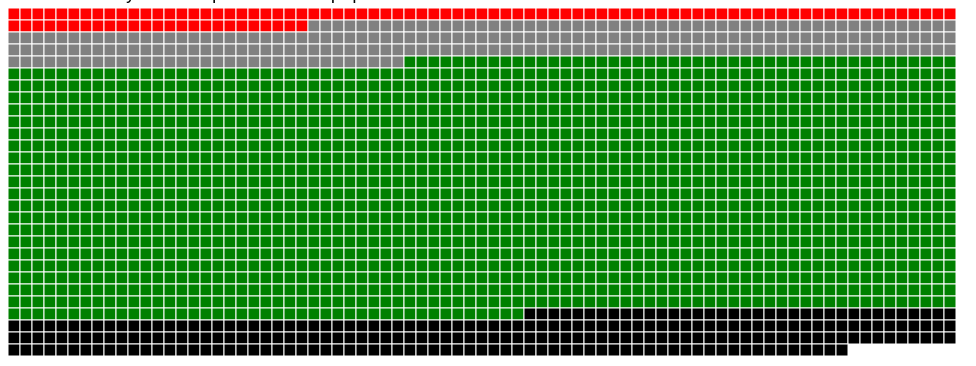
D3 v3 page, settled after 360 driven frames (6 s of simulated time); the page loaded 1 data file(s).


// ── script.js
var popView = false;

var mf_square_count = 0,
    tf_square_count = 0,
    mt_square_count = 0,
    nf_square_count = 0,
    mf_square_count_pop = 0,
    tf_square_count_pop = 0,
    mt_square_count_pop = 0,
    nf_square_count_pop = 0;

var toggleSwitch = function(){
    
    mf_square_count = 0,
    tf_square_count = 0,
    mt_square_count = 0,
    nf_square_count = 0;
    
    mf_square_count_pop = 0,
    tf_square_count_pop = 0,
    mt_square_count_pop = 0,
    nf_square_count_pop = 0;

    popView = document.getElementById("popularityView").checked;
    
    return popView;
}

var dataset = []





var square = 12,
  w = 960,
  h = 350;





d3.csv("dvpro.csv", function(data) {
   dataset = data.map(function(d) { return [ +d["account_id"], +d["post_id"], d["Category"], d["Page"], d["Post URL"], d["Date Published"], d["Post Type"], d["Rating"], d["Debate"] , +d["share_count"], +d["reaction_count"], +d["comment_count"] ]; });
   
      
    
var getPageLogo = function(pageName){
    if(pageName == "ABC News Politics"){
        return "abc.jpg";
       }
    else if(pageName == "Addicting Info"){
        return "addicting.jpg";
       }
    else if(pageName == "CNN Politics"){
        return "cnn-logo.png";
       }
    else if(pageName == "Eagle Rising"){
        return "eagle.png";
       }
    else if(pageName == "Freedom Daily"){
        return "freedom.png";
       }
    else if(pageName == "Occupy Democrats"){
        return "occupy.png";
       }
    else if(pageName == "Politico"){
        return "politico.png";
       }
    else if(pageName == "Right Wing News"){
        return "rightwing.jpg";
       }
    else if(pageName == "The Other 98%"){
        return "other.png";
       }
    
}
//======================================================================================
var popRatings = [];
    
for (var i = 0; i < dataset.length; i++){
    
    popRatings.push((dataset[i][9])*1.5 + dataset[i][10] + dataset[i][11]);
}

popRatings = popRatings.sort(function(a, b){return b-a});
    
var topTwenty = popRatings.slice(0, (0.15*dataset.length)-1);    
//======================================================================================
    
var counter = 0;
// create the svg
var svg = d3.select('#grid').append('svg')
  .attr({
    width: w,
    height: h
  });

// calculate number of rows and columns
var squaresRow = 80;
var squaresColumn =29;

var getLink = function(data){
     
    return data[4];
}


var ratingColor = function(rating, share_count, reaction_count, comment_count){
    
    if(popView){
        if(topTwenty[(topTwenty.length) - 1] < ((share_count)*1.5 + reaction_count + comment_count)){
            if(rating === "mostly false"){
                mf_square_count_pop = mf_square_count_pop + 1;
            return 'red';
            }
            else if(rating === "mostly true"){
                mt_square_count_pop = mt_square_count_pop + 1;
                return 'green';
            }

            else if(rating === "mixture of true and false"){
                tf_square_count_pop = tf_square_count_pop + 1;
                return 'grey';       
            }

            else if(rating === "no factual content"){
                nf_square_count_pop = nf_square_count_pop  + 1;
                return 'black';
            }
        }
        else{

            return '#eee';
        }
    }
    if(!popView){
        
    
        if(rating === "mostly false"){
            mf_square_count = mf_square_count + 1;
            return 'red';
        }
        else if(rating === "mostly true"){
            mt_square_count = mt_square_count + 1;
            return 'green';
        }

        else if(rating === "mixture of true and false"){
            tf_square_count = tf_square_count  + 1;
            return 'grey';       
        }

        else if(rating === "no factual content"){
            nf_square_count = nf_square_count  + 1;
            return 'black';
        }
        else{

            return 'white';
        }
        
    }
}

var k= 0;
// loop over number of columns
_.times(squaresColumn, function(n) {

   var dataSlice = dataset.slice(k, k+squaresRow-1);
    k = k + squaresRow - 1;
  // create each set of rows
  var rows = svg.selectAll('rect' + ' .row-' + (n + 1))
    .data(dataSlice)
    .enter()  .append('a')
    .attr("target", "_blank")
    .attr("xlink:href", function(d){ return getLink(d); })
  .append('rect')
    .attr({
      class: function(d, i) {
        return 'square row-' + (n + 1) + ' ' + 'col-' + (i + 1);
      },
      id: function(d, i) {
        return 's-' + (n + 1) + (i + 1);
      },
      width: square,
      height: square,
      x: function(d, i) {
        return i * square;
      },
      y: n * square,
      fill: function(d){ return ratingColor(d[7],d[9],d[10],d[11]); },
      stroke: 'white',
      
    });

    // test with some feedback
    var test = rows.on('mouseover', function (d, i) {
    d3.select('#shares').text(function () {
        return  'Number of shares: ' + d[9]; });
        
         d3.select('#reactions').text(function () {
        return  'Total reactions: ' + d[10]; });
        
         d3.select('#comments').text(function () {
        return  'Total comments: ' + d[11]; });
      d3.selectAll('.square').attr('fill', function(d){ return ratingColor(d[7],d[9],d[10],d[11]); });
      d3.select(this).attr('fill', 'blue');
      document.getElementById("pageLogo").src= getPageLogo(d[3]);
    });
    
    d3.select("#popularityView").on("change", function(){
        
        var pop = toggleSwitch();
        d3.selectAll('.square').attr('fill', function(d){ return ratingColor(d[7],d[9],d[10],d[11]); });
        
        
        d3.select("#mf_square_count").text(Math.round((mf_square_count/dataset.length)*100) + "%");
        d3.select("#tf_square_count").text(Math.round((tf_square_count/dataset.length)*100) + "%");
        d3.select("#mt_square_count").text(Math.round((mt_square_count/dataset.length)*100) + "%");
        d3.select("#nf_square_count").text(Math.round((nf_square_count/dataset.length)*100) + "%");
        if(pop){
        d3.select("#mf_square_count").text(Math.round((mf_square_count_pop/topTwenty.length)*100) + "%");
        d3.select("#tf_square_count").text(Math.round((tf_square_count_pop/topTwenty.length)*100) + "%");
        d3.select("#mt_square_count").text(Math.round((mt_square_count_pop/topTwenty.length)*100) + "%");
        d3.select("#nf_square_count").text(Math.round((nf_square_count_pop/topTwenty.length)*100) + "%");
        }
        
        
    });

});
    
        
        d3.select("#mf_square_count").text(Math.round((mf_square_count/dataset.length)*100) + "%");
        d3.select("#tf_square_count").text(Math.round((tf_square_count/dataset.length)*100) + "%");
        d3.select("#mt_square_count").text(Math.round((mt_square_count/dataset.length)*100) + "%");
        d3.select("#nf_square_count").text(Math.round((nf_square_count/dataset.length)*100) + "%");
        

//        d3.select("#mf_square_count").text(Math.round((mf_square_count_pop/dataset.length)*100) + "%");
//        d3.select("#tf_square_count").text(Math.round((tf_square_count_pop/dataset.length)*100) + "%");
//        d3.select("#mt_square_count").text(Math.round((mt_square_count_pop/dataset.length)*100) + "%");
//        d3.select("#nf_square_count").text(Math.round((nf_square_count_pop/dataset.length)*100) + "%");
                

    
    
});



### data: dvpro.csv
account_id, post_id, Category, Page, Post URL, Date Published, Post Type, Rating, Debate, share_count, reaction_count, comment_count
1.46423E+14, 1.44744E+15, left, Addicting Info, https://www.facebook.com/AddictingInfoOr…, 9/19/2016, link, mostly false, , 167, 862, 102
1.46423E+14, 1.44769E+15, left, Addicting Info, https://www.facebook.com/AddictingInfoOr…, 9/19/2016, link, mostly false, , 156, 661, 107
1.46423E+14, 1.44815E+15, left, Addicting Info, https://www.facebook.com/AddictingInfoOr…, 9/20/2016, link, mostly false, , 285, 934, 153
1.46423E+14, 1.44994E+15, left, Addicting Info, https://www.facebook.com/AddictingInfoOr…, 9/22/2016, link, mostly false, , , 1397, 708
1.46423E+14, 1.45071E+15, left, Addicting Info, https://www.facebook.com/AddictingInfoOr…, 9/22/2016, link, mostly false, , 3063, 3971, 1006
1.46423E+14, 1.45212E+15, left, Addicting Info, https://www.facebook.com/AddictingInfoOr…, 9/23/2016, link, mostly false, , 4708, 13821, 486
1.46423E+14, 1.45487E+15, left, Addicting Info, https://www.facebook.com/AddictingInfoOr…, 9/26/2016, link, mostly false, , 273, 2423, 301
1.46423E+14, 1.45556E+15, left, Addicting Info, https://www.facebook.com/AddictingInfoOr…, 9/26/2016, link, mostly false, , 4587, 7960, 2770
1.35665E+14, 5.51473E+14, right, Eagle Rising, https://www.facebook.com/theEagleisRisin…, 9/19/2016, link, mostly false, , 1966, 1773, 82
1.35665E+14, 5.51473E+14, right, Eagle Rising, https://www.facebook.com/theEagleisRisin…, 9/19/2016, photo, mostly false, , 7577, 2989, 146
1.35665E+14, 5.51474E+14, right, Eagle Rising, https://www.facebook.com/theEagleisRisin…, 9/19/2016, link, mostly false, , 1507, 1107, 147
1.35665E+14, 5.51518E+14, right, Eagle Rising, https://www.facebook.com/theEagleisRisin…, 9/19/2016, link, mostly false, , 138, 212, 80
1.35665E+14, 5.51705E+14, right, Eagle Rising, https://www.facebook.com/theEagleisRisin…, 9/19/2016, link, mostly false, , 3304, 1996, 220
1.35665E+14, 5.51764E+14, right, Eagle Rising, https://www.facebook.com/theEagleisRisin…, 9/19/2016, link, mostly false, , 75, 140, 11
1.35665E+14, 5.51828E+14, right, Eagle Rising, https://www.facebook.com/theEagleisRisin…, 9/20/2016, link, mostly false, , 40, 42, 13
1.35665E+14, 5.51829E+14, right, Eagle Rising, https://www.facebook.com/theEagleisRisin…, 9/20/2016, link, mostly false, , 2778, 1063, 165
1.35665E+14, 5.52056E+14, right, Eagle Rising, https://www.facebook.com/theEagleisRisin…, 9/20/2016, link, mostly false, , 32, 66, 42
1.35665E+14, 5.52094E+14, right, Eagle Rising, https://www.facebook.com/theEagleisRisin…, 9/20/2016, link, mostly false, , 559, 534, 31
1.35665E+14, 5.52216E+14, right, Eagle Rising, https://www.facebook.com/theEagleisRisin…, 9/21/2016, link, mostly false, , 858, 496, 50
1.35665E+14, 5.52216E+14, right, Eagle Rising, https://www.facebook.com/theEagleisRisin…, 9/21/2016, link, mostly false, , 186, 164, 51
1.35665E+14, 5.52243E+14, right, Eagle Rising, https://www.facebook.com/theEagleisRisin…, 9/21/2016, link, mostly false, , 707, 725, 39
1.35665E+14, 5.52452E+14, right, Eagle Rising, https://www.facebook.com/theEagleisRisin…, 9/21/2016, link, mostly false, , 509, 512, 182
1.35665E+14, 5.52488E+14, right, Eagle Rising, https://www.facebook.com/theEagleisRisin…, 9/21/2016, link, mostly false, , 2778, 1063, 165
1.35665E+14, 5.52502E+14, right, Eagle Rising, https://www.facebook.com/theEagleisRisin…, 9/21/2016, link, mostly false, , 225, 326, 32
1.35665E+14, 5.52572E+14, right, Eagle Rising, https://www.facebook.com/theEagleisRisin…, 9/22/2016, photo, mostly false, , 980, 1509, 59
1.35665E+14, 5.52583E+14, right, Eagle Rising, https://www.facebook.com/theEagleisRisin…, 9/22/2016, link, mostly false, , 32, 121, 34
1.35665E+14, 5.526E+14, right, Eagle Rising, https://www.facebook.com/theEagleisRisin…, 9/22/2016, link, mostly false, , 3021, 1962, 346
1.35665E+14, 5.52601E+14, right, Eagle Rising, https://www.facebook.com/theEagleisRisin…, 9/22/2016, link, mostly false, , 481, 677, 146
1.35665E+14, 5.52726E+14, right, Eagle Rising, https://www.facebook.com/theEagleisRisin…, 9/22/2016, link, mostly false, , 186, 164, 51
1.35665E+14, 5.5291E+14, right, Eagle Rising, https://www.facebook.com/theEagleisRisin…, 9/22/2016, link, mostly false, , 127, 401, 114
1.35665E+14, 5.53589E+14, right, Eagle Rising, https://www.facebook.com/theEagleisRisin…, 9/26/2016, photo, mostly false, , 5870, 2856, 122
1.35665E+14, 5.54123E+14, right, Eagle Rising, https://www.facebook.com/theEagleisRisin…, 9/26/2016, link, mostly false, , 1639, 1150, 45
1.35665E+14, 5.54127E+14, right, Eagle Rising, https://www.facebook.com/theEagleisRisin…, 9/26/2016, link, mostly false, , 1178, 3724, 67
1.35665E+14, 5.54262E+14, right, Eagle Rising, https://www.facebook.com/theEagleisRisin…, 9/26/2016, link, mostly false, , 140, 127, 12
1.35665E+14, 5.54503E+14, right, Eagle Rising, https://www.facebook.com/theEagleisRisin…, 9/27/2016, link, mostly false, , 22, 18, 5
1.35665E+14, 5.54504E+14, right, Eagle Rising, https://www.facebook.com/theEagleisRisin…, 9/27/2016, link, mostly false, , 264, 235, 47
1.35665E+14, 5.54505E+14, right, Eagle Rising, https://www.facebook.com/theEagleisRisin…, 9/27/2016, link, mostly false, , 1456, 1071, 116
1.35665E+14, 5.54657E+14, right, Eagle Rising, https://www.facebook.com/theEagleisRisin…, 9/27/2016, link, mostly false, yes, 380, 568, 47
4.40106E+14, 1.24566E+15, right, Freedom Daily, https://www.facebook.com/FreedomDailyNew…, 9/19/2016, link, mostly false, , 572, 1148, 204
4.40106E+14, 1.24609E+15, right, Freedom Daily, https://www.facebook.com/FreedomDailyNew…, 9/19/2016, link, mostly false, , 13305, 9490, 932
4.40106E+14, 1.24621E+15, right, Freedom Daily, https://www.facebook.com/FreedomDailyNew…, 9/19/2016, link, mostly false, , 4595, 4899, 256
4.40106E+14, 1.24648E+15, right, Freedom Daily, https://www.facebook.com/FreedomDailyNew…, 9/19/2016, link, mostly false, , 54, 109, 39
4.40106E+14, 1.24688E+15, right, Freedom Daily, https://www.facebook.com/FreedomDailyNew…, 9/20/2016, link, mostly false, , 3697, 5811, 206
… [head cut at 6 KiB]